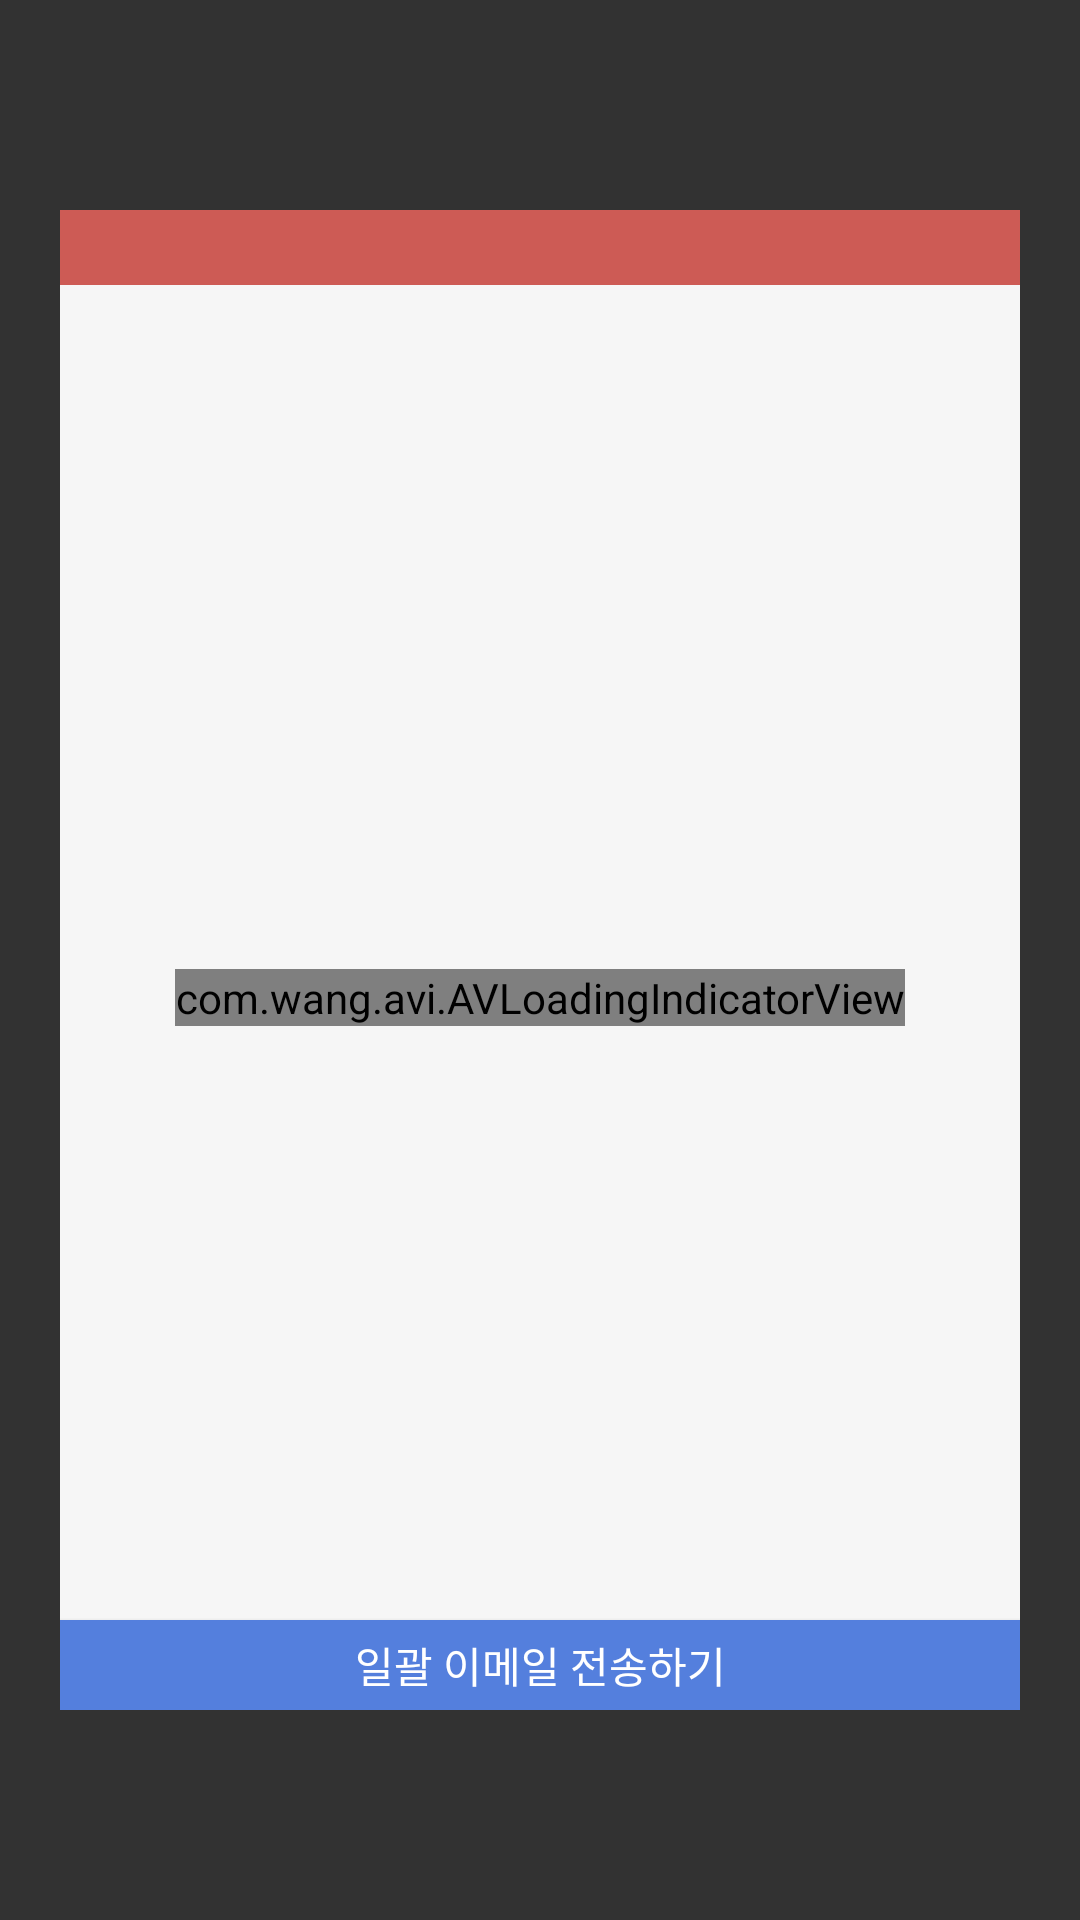

Layout XML and referenced resources for this Android screen:
<!-- AndroidManifest.xml: activity theme AppTheme -->
<!-- res/layout/activity_participant_list.xml -->
<?xml version="1.0" encoding="utf-8"?>
<FrameLayout xmlns:android="http://schemas.android.com/apk/res/android"
    xmlns:tools="http://schemas.android.com/tools"
    xmlns:app="http://schemas.android.com/apk/res-auto"
    android:id="@+id/activity_participant_list"
    android:layout_width="match_parent"
    android:layout_height="match_parent"
    android:background="@color/transparent"
    tools:context="tk.twpooi.tuetue.StartActivity"
    >

    <RelativeLayout
        android:layout_width="320dp"
        android:layout_height="500dp"
        android:layout_gravity="center"
        android:background="@color/background_color"
        >

        <RelativeLayout
            android:id="@+id/topbar"
            android:layout_width="match_parent"
            android:layout_height="25dp"
            android:background="@color/colorPrimary">

        </RelativeLayout>

        <RelativeLayout
            android:id="@+id/rv_root"
            android:layout_below="@+id/topbar"
            android:layout_width="match_parent"
            android:layout_height="wrap_content">

            <ScrollView
                android:layout_width="match_parent"
                android:layout_height="match_parent"
                android:layout_above="@+id/send_email_btn">

                <LinearLayout
                    android:id="@+id/li_content_field"
                    android:layout_width="match_parent"
                    android:layout_height="wrap_content"
                    android:orientation="vertical">


                </LinearLayout>


            </ScrollView>

            <Button
                android:id="@+id/send_email_btn"
                android:layout_width="match_parent"
                android:layout_height="30dp"
                android:background="@color/pastel_blue"
                android:layout_alignParentBottom="true"
                android:text="일괄 이메일 전송하기"
                android:textColor="@color/white" />

            <TextView
                android:id="@+id/tv_no_participant"
                android:layout_width="wrap_content"
                android:layout_height="wrap_content"
                android:text="참여자가 없습니다."
                android:textColor="@color/dark_gray"
                android:layout_centerInParent="true" />

            <com.wang.avi.AVLoadingIndicatorView
                android:id="@+id/loading"
                android:layout_width="wrap_content"
                android:layout_height="wrap_content"
                app:indicatorName="LineSpinFadeLoaderIndicator"
                app:indicatorColor="@color/colorPrimary"
                style="@style/AVLoadingIndicatorView.Small"
                android:layout_centerInParent="true" />

        </RelativeLayout>

    </RelativeLayout>

</FrameLayout>
<!-- resources referenced by this layout -->
<resources>
  <color name="background_color">#f6f6f6</color>
  <color name="colorPrimary">#CD5B55</color>
  <color name="dark_gray">#484848</color>
  <color name="pastel_blue">#547fdd</color>
  <color name="transparent">#CD000000</color>
  <color name="white">#FFFFFF</color>
  <style name="AppTheme" parent="Theme.AppCompat.Light.NoActionBar">
          
          <item name="colorPrimary">@color/colorPrimary</item>
          <item name="colorPrimaryDark">@color/colorPrimaryDark</item>
          <item name="colorAccent">@color/colorAccent</item>
          <item name="android:windowIsTranslucent">true</item>
          <item name="android:windowBackground">@android:color/transparent</item>
          <item name="android:windowAnimationStyle">@null</item>
          <item name="android:textColorSecondary">@color/white</item>
      </style>
  <color name="colorPrimaryDark">@color/colorPrimary</color>
  <color name="colorAccent">#FF4081</color>
</resources>
